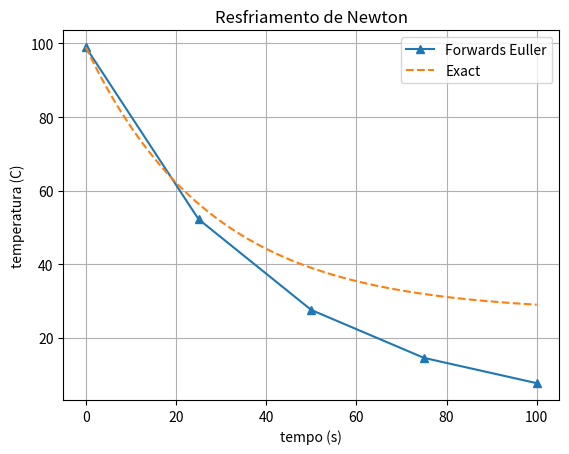
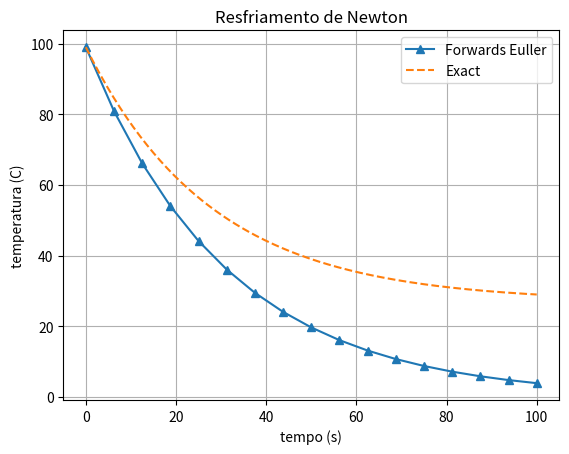
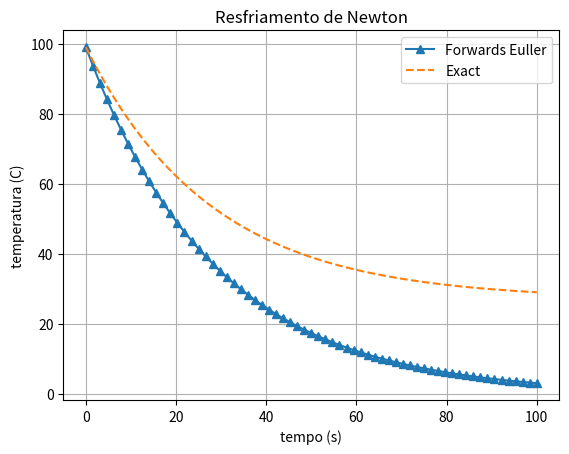
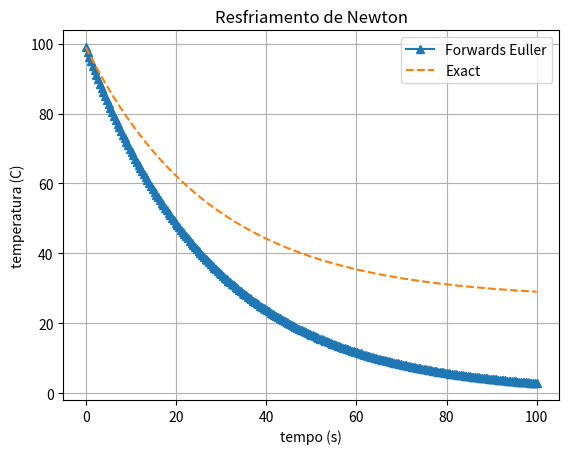
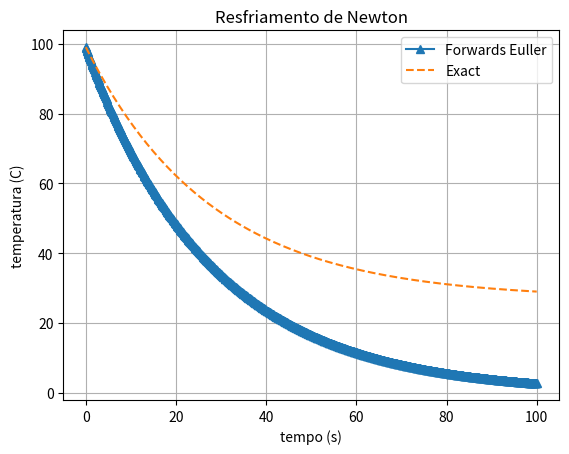

These charts were generated, in order, by the following Python code:
import matplotlib.pyplot as plt
import numpy as np
import cmath as math


def cooling(T0, k, T_s, t_end, dt, theta, npoints):
    T = np.zeros(npoints)
    T[0] = T0
    for i in range(npoints-1):
        T[i+1] = (1.0 - k*dt*(1.0-theta))/(1.0 + k*dt*theta) * \
            T[i] + (k*dt*(1.0-theta)*T_s)/(1.0 + k*dt*theta)
    return T


def main():
    T0 = 99
    k = 0.0358
    T_s = 27
    t_ini = 0
    t_end = 100
    refin = 5

    for it in range(0, refin):
        npoints = 4**(it+1)+1
        dt = (t_end-t_ini)/(npoints-1)
        ''' T, t = cooling(T0, k, T_s, t_end, dt, 0, npoints)
        plt.plot(t, T, '-*')
        T, t = cooling(T0, k, T_s, t_end, dt, 0.5, npoints)
        plt.plot(t, T, '-o') '''
        t = np.linspace(t_ini,t_end,npoints)
        T = cooling(T0, k, T_s, t_end, dt, 1, npoints)
        plt.plot(t, T, '-^')

        tt = np.linspace(t_ini, t_end, 200)
        plt.plot(tt, ((T0 - T_s)*np.exp(-k*tt)) + T_s, '--')
        plt.legend(['Forwards Euller', 'Exact'])

        plt.xlabel('tempo (s)')
        plt.ylabel('temperatura (C)')
        plt.title('Resfriamento de Newton')
        plt.grid()
        plt.show()


if __name__ == "__main__":
    main()
